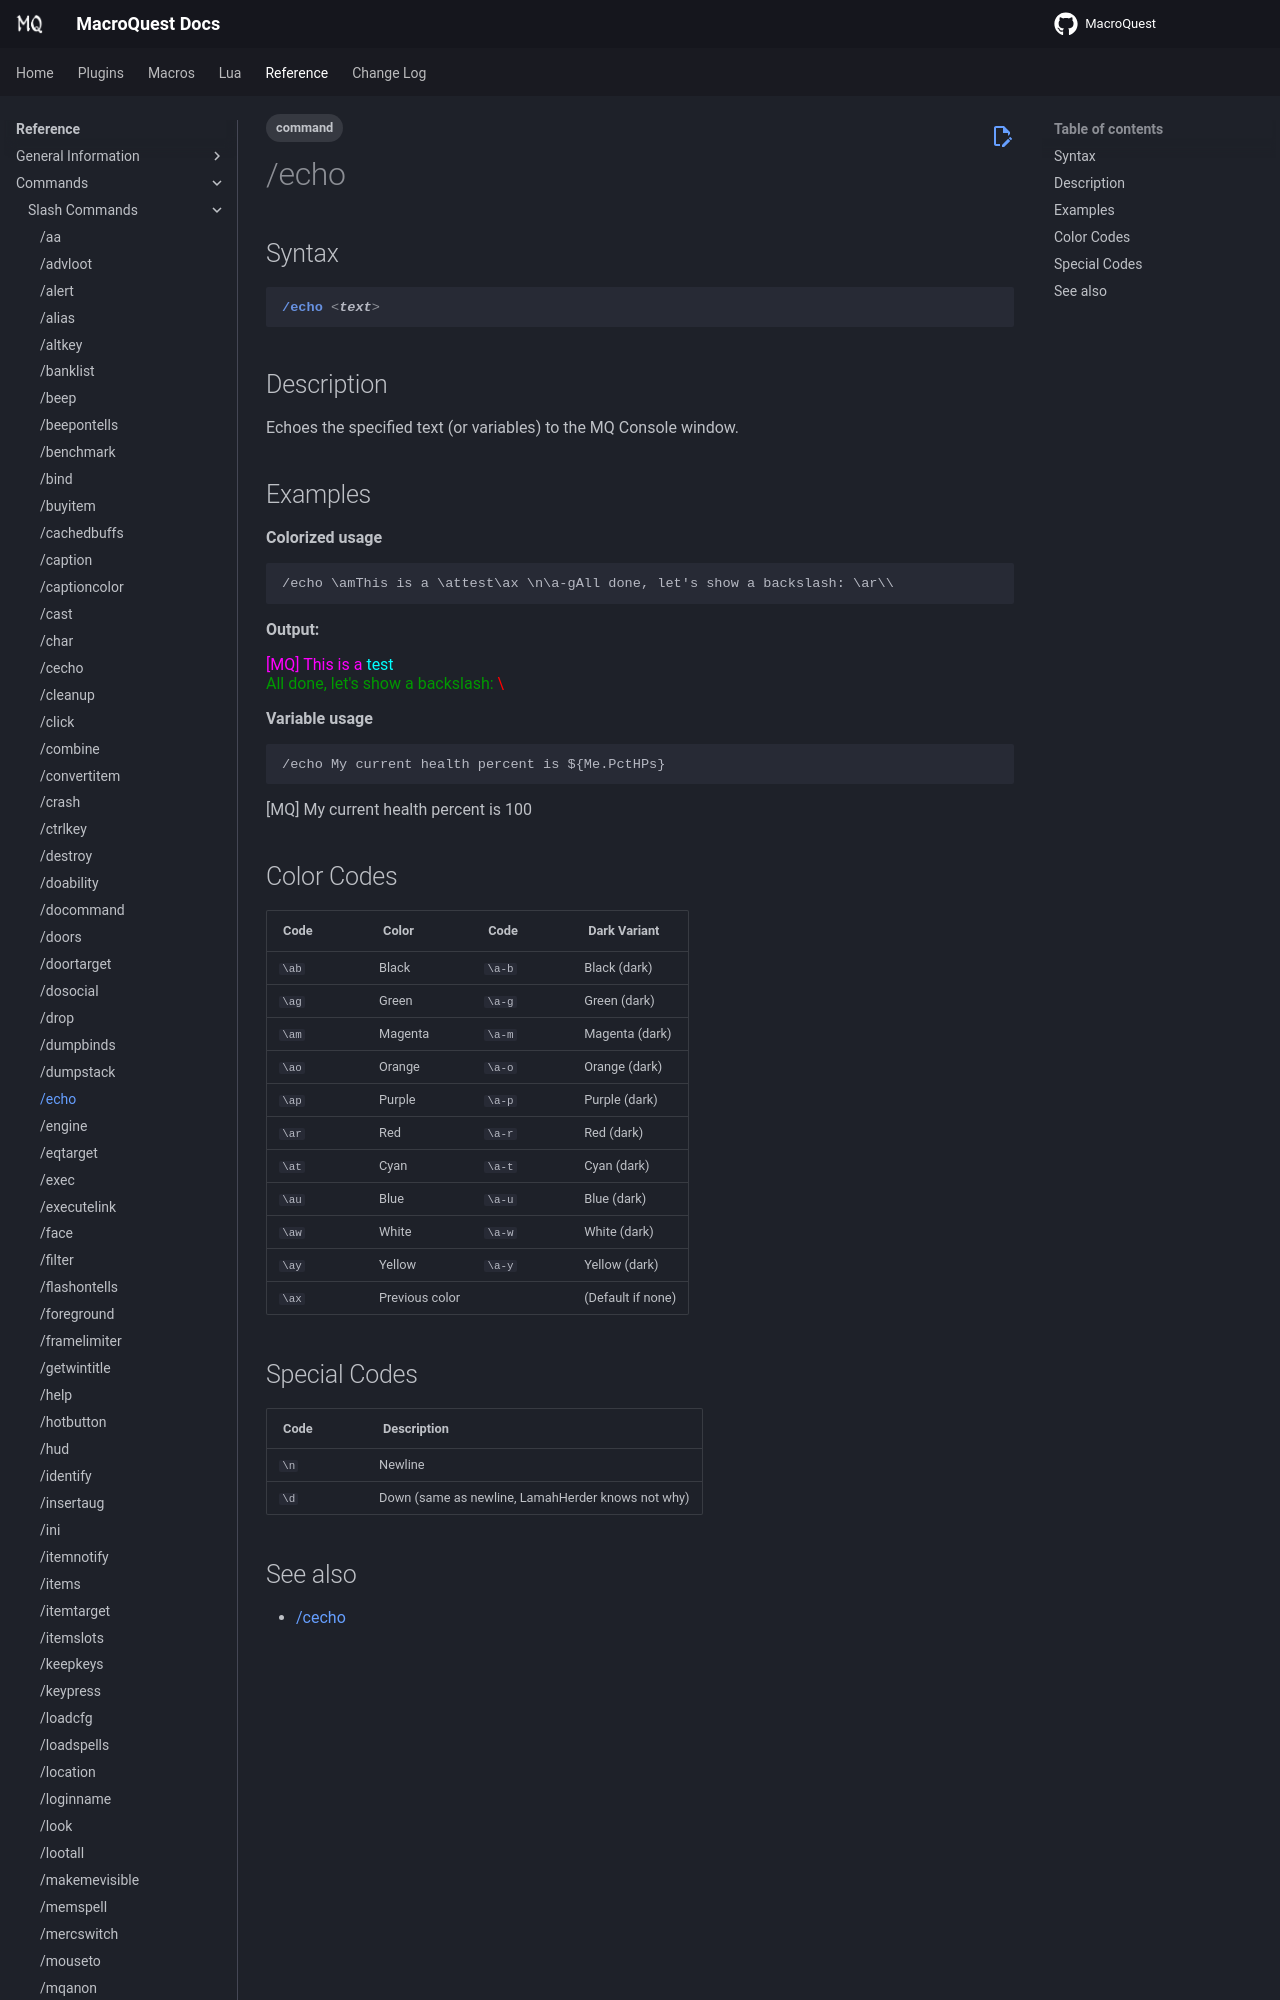

repository: macroquest/docs · page: reference/commands/echo/index.html · generator: jekyll

---
tags:
    - command
---
# /echo

## Syntax
<!--cmd-syntax-start-->
```eqcommand
/echo <text>
```
<!--cmd-syntax-end-->

## Description
<!--cmd-desc-start-->
Echoes the specified text (or variables) to the MQ Console window.
<!--cmd-desc-end-->
## Examples

**Colorized usage**

```text
/echo \amThis is a \attest\ax \n\a-gAll done, let's show a backslash: \ar\\
```

**Output:**
<style>
span[style*="#FF00FF"] { color: #FF00FF !important; }
span[style*="#00FF00"] { color: #00FF00 !important; }
span[style*="#FF0000"] { color: #FF0000 !important; }
span[style*="#00FFFF"] { color: #00FFFF !important; }
</style>

<span style="color:#FF00FF">[MQ]</span> <span style="color:#FF00FF">This is a</span> <span style="color:#00FFFF">test</span>  
<span style="color:#009900">All done, let's show a backslash:</span> <span style="color:#FF0000"> \\ </span>

**Variable usage**

```text
/echo My current health percent is ${Me.PctHPs}
```

[MQ] My current health percent is 100
